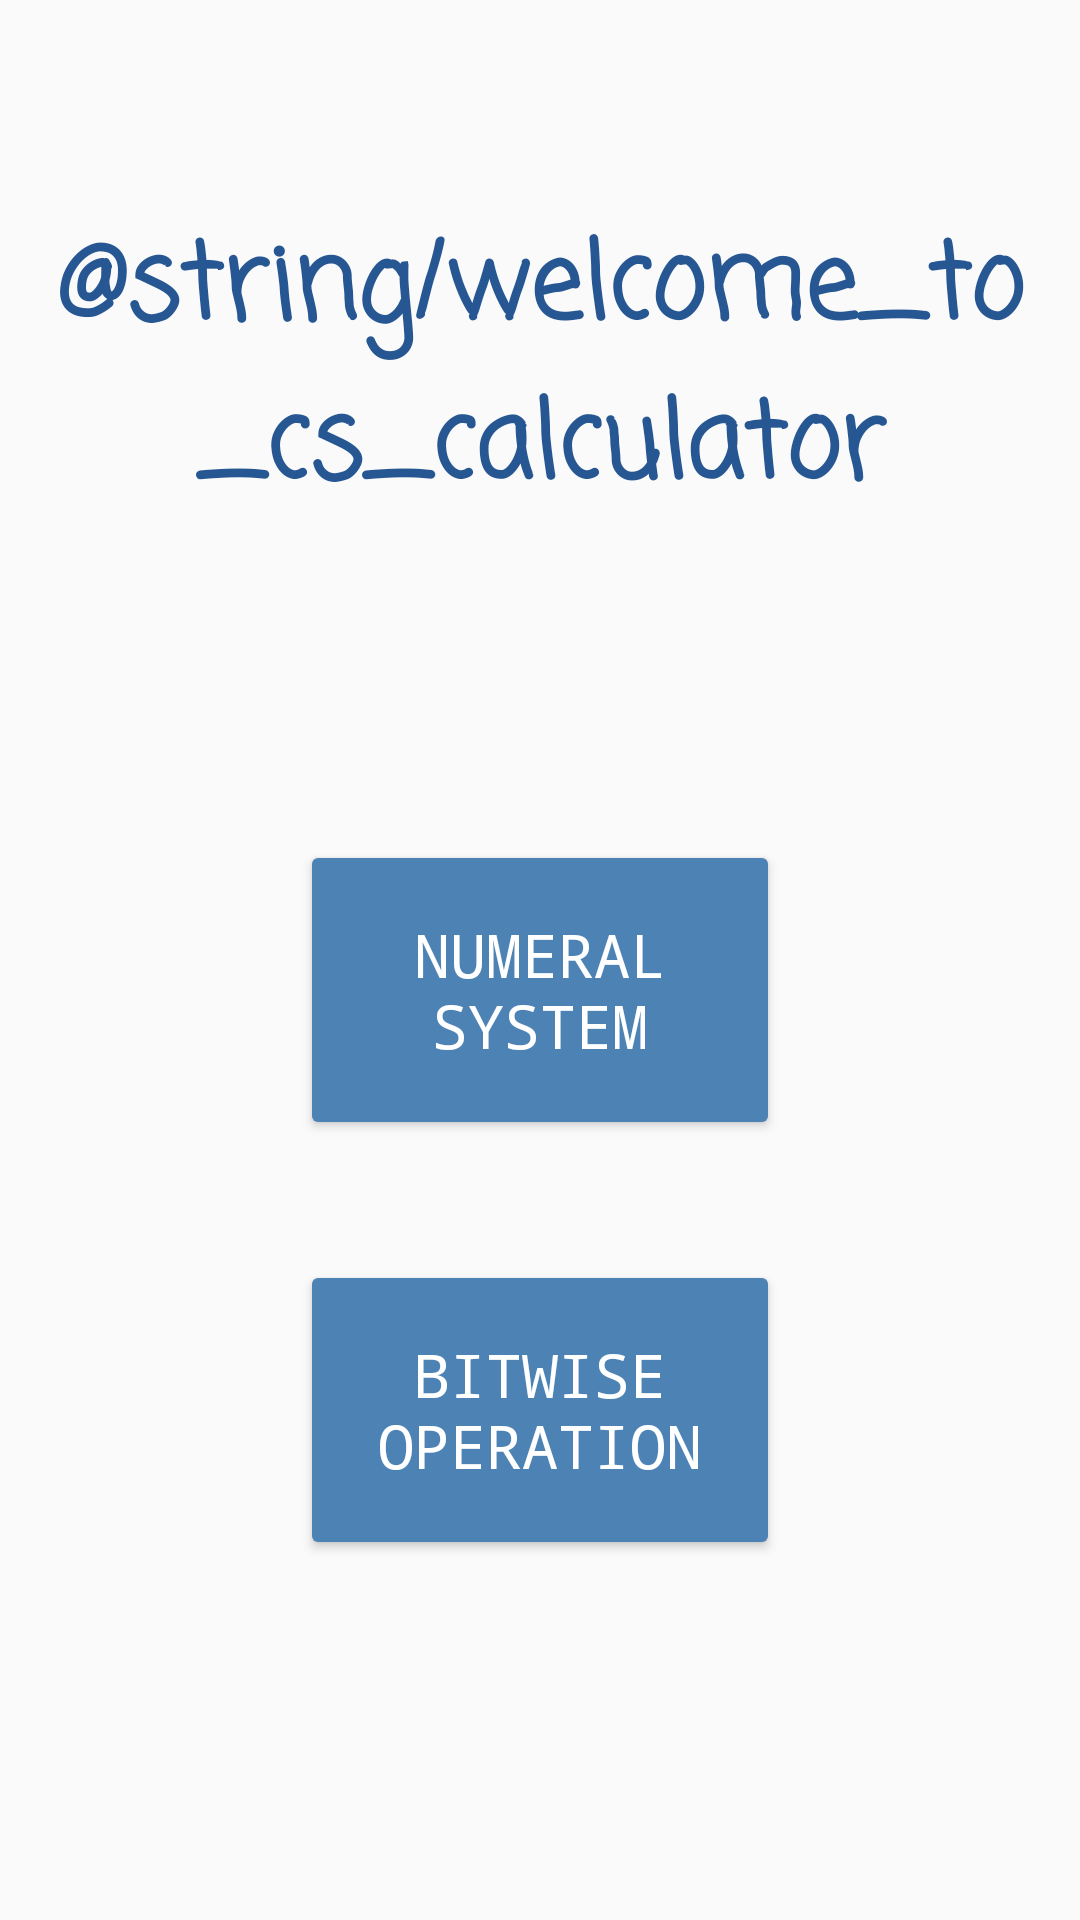

Here is an Android app screen rendered from its layout file. Give the layout XML and the strings, colors and styles it references.
<!-- AndroidManifest.xml: application theme Theme.CS496_week2_client -->
<!-- res/layout/fragment_c_s_cal.xml -->
<?xml version="1.0" encoding="utf-8"?>

<RelativeLayout xmlns:android="http://schemas.android.com/apk/res/android"
    xmlns:app="http://schemas.android.com/apk/res-auto"
    xmlns:tools="http://schemas.android.com/tools"
    android:layout_width="match_parent"
    android:layout_height="match_parent"
    android:layout_y="500pt"
    tools:context=".chat.ChatFragment">

    <TextView
        android:layout_width="match_parent"
        android:layout_height="match_parent"
        android:layout_gravity="center"
        android:layout_marginTop="70dp"
        android:fontFamily="casual"
        android:gravity="center_horizontal"
        android:text="@string/welcome_to_cs_calculator"
        android:textAllCaps="false"
        android:textColor="#275793"
        android:textSize="35sp"
        android:textStyle="bold" />

    <Button
        android:id="@+id/button"
        android:layout_width="250dp"
        android:layout_height="100dp"
        android:layout_marginStart="100dp"
        android:layout_marginLeft="100dp"
        android:layout_marginTop="280dp"
        android:layout_marginEnd="100dp"
        android:layout_marginRight="100dp"
        android:layout_marginBottom="200dp"
        android:fontFamily="monospace"
        android:gravity="center_horizontal|center_vertical"
        android:text="numeral system"
        android:textColor="#FFFFFF"
        android:textSize="20sp"
        app:backgroundTint="#4C82B4"
        tools:ignore="HardcodedText" />

    <Button
        android:id="@+id/button2"
        android:layout_width="250dp"
        android:layout_height="100dp"
        android:layout_marginStart="100dp"
        android:layout_marginLeft="100dp"
        android:layout_marginTop="420dp"
        android:layout_marginEnd="100dp"
        android:layout_marginRight="113dp"
        android:layout_marginBottom="100dp"
        android:fontFamily="monospace"
        android:gravity="center_horizontal|center_vertical"
        android:text="bitwise operation"
        android:textSize="20sp"
        android:textColor="#FFFFFF"
        app:backgroundTint="#4C82B4"
        tools:ignore="HardcodedText" />

</RelativeLayout>
<!-- resources referenced by this layout -->
<resources>
  <style name="Theme.CS496_week2_client" parent="Theme.AppCompat.Light.NoActionBar">
          
          <item name="colorPrimary">@color/color1</item>
          <item name="colorPrimaryVariant">@color/color2</item>
          <item name="colorOnPrimary">@color/white</item>
          
          <item name="colorSecondary">@color/teal_200</item>
          <item name="colorSecondaryVariant">@color/teal_700</item>
          <item name="colorOnSecondary">@color/black</item>
          
          <item name="android:statusBarColor" tools:targetApi="l">?attr/colorPrimaryVariant</item>
          
      </style>
  <color name="color1">#77B2C5</color>
  <color name="color2">#4C82B4</color>
  <color name="white">#FFFFFFFF</color>
  <color name="teal_200">#FF03DAC5</color>
  <color name="teal_700">#FF018786</color>
  <color name="black">#FF000000</color>
</resources>
